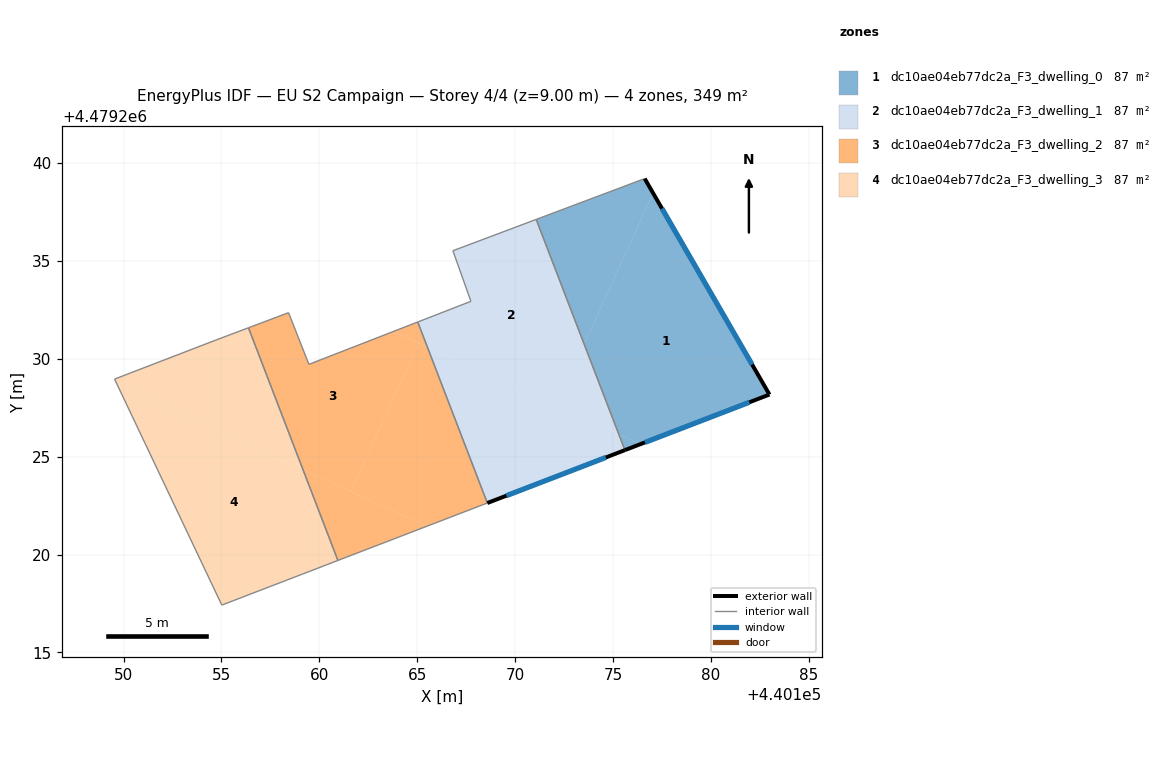
=== STOREY PLAN SPEC (per zone: floor XY polygon, exterior-wall plan segments, windows/doors) ===
zone 1: dc10ae04eb77dc2a_F3_dwelling_0  (87.1 m²)
  floor: (440177.05, 4479238.45) (440182.99, 4479228.17) (440176.39, 4479225.63) (440175.30, 4479226.13) (440173.53, 4479230.75)
  floor: (440176.62, 4479239.20) (440177.05, 4479238.45) (440173.53, 4479230.75) (440171.08, 4479237.12)
  floor: (440176.39, 4479225.63) (440175.61, 4479225.33) (440175.30, 4479226.13)
  exterior wall: (440182.99, 4479228.17) – (440176.62, 4479239.20)  [12.7 m]
    window: (440182.11, 4479229.70) – (440177.50, 4479237.67)  [19.9 m²]
  exterior wall: (440175.61, 4479225.33) – (440182.99, 4479228.17)  [7.9 m]
    window: (440176.63, 4479225.73) – (440181.97, 4479227.78)  [12.4 m²]
  interior walls: 2
zone 2: dc10ae04eb77dc2a_F3_dwelling_1  (87.1 m²)
  floor: (440171.08, 4479237.12) (440173.53, 4479230.75) (440172.09, 4479227.60) (440165.51, 4479230.61) (440165.03, 4479231.88) (440167.74, 4479232.93) (440166.82, 4479235.52)
  floor: (440173.53, 4479230.75) (440175.30, 4479226.13) (440172.09, 4479227.60)
  floor: (440175.30, 4479226.13) (440175.61, 4479225.33) (440168.58, 4479222.63) (440165.51, 4479230.61)
  exterior wall: (440168.58, 4479222.63) – (440175.61, 4479225.33)  [7.5 m]
    window: (440169.56, 4479223.01) – (440174.63, 4479224.96)  [11.8 m²]
  interior walls: 5
zone 3: dc10ae04eb77dc2a_F3_dwelling_2  (87.1 m²)
  floor: (440165.51, 4479230.61) (440168.58, 4479222.63) (440165.49, 4479221.44) (440161.61, 4479223.22) (440165.08, 4479230.81)
  floor: (440165.03, 4479231.88) (440165.51, 4479230.61) (440163.79, 4479231.39)
  floor: (440165.08, 4479230.81) (440161.61, 4479223.22) (440159.16, 4479224.34) (440156.38, 4479231.58) (440158.43, 4479232.35) (440159.47, 4479229.71) (440163.79, 4479231.39)
  floor: (440165.49, 4479221.44) (440160.95, 4479219.70) (440159.16, 4479224.34)
  interior walls: 6
zone 4: dc10ae04eb77dc2a_F3_dwelling_3  (87.1 m²)
  floor: (440156.38, 4479231.58) (440159.16, 4479224.34) (440149.68, 4479228.67) (440149.54, 4479228.96) (440154.68, 4479230.94)
  floor: (440159.16, 4479224.34) (440160.95, 4479219.70) (440155.02, 4479217.42) (440149.68, 4479228.67)
  interior walls: 5

=== DERIVED (storey summary) ===
Building: EU S2 Campaign
Storey: 4 of 4  (floor level z = 9.00 m)
Storey gross floor area: 348.5 m²
Zones on this storey: 4
  - dc10ae04eb77dc2a_F3_dwelling_0: floor 87.1 m²; exterior wall 20.6 m (61.9 m²); 2 window(s) 32.3 m²; WWR 52.2%
  - dc10ae04eb77dc2a_F3_dwelling_1: floor 87.1 m²; exterior wall 7.5 m (22.6 m²); 1 window(s) 11.8 m²; WWR 52.2%
  - dc10ae04eb77dc2a_F3_dwelling_2: floor 87.1 m²
  - dc10ae04eb77dc2a_F3_dwelling_3: floor 87.1 m²
Zone adjacency (shared interzone walls):
  - dc10ae04eb77dc2a_F3_dwelling_0 ↔ dc10ae04eb77dc2a_F3_dwelling_1
  - dc10ae04eb77dc2a_F3_dwelling_1 ↔ dc10ae04eb77dc2a_F3_dwelling_2
  - dc10ae04eb77dc2a_F3_dwelling_2 ↔ dc10ae04eb77dc2a_F3_dwelling_3